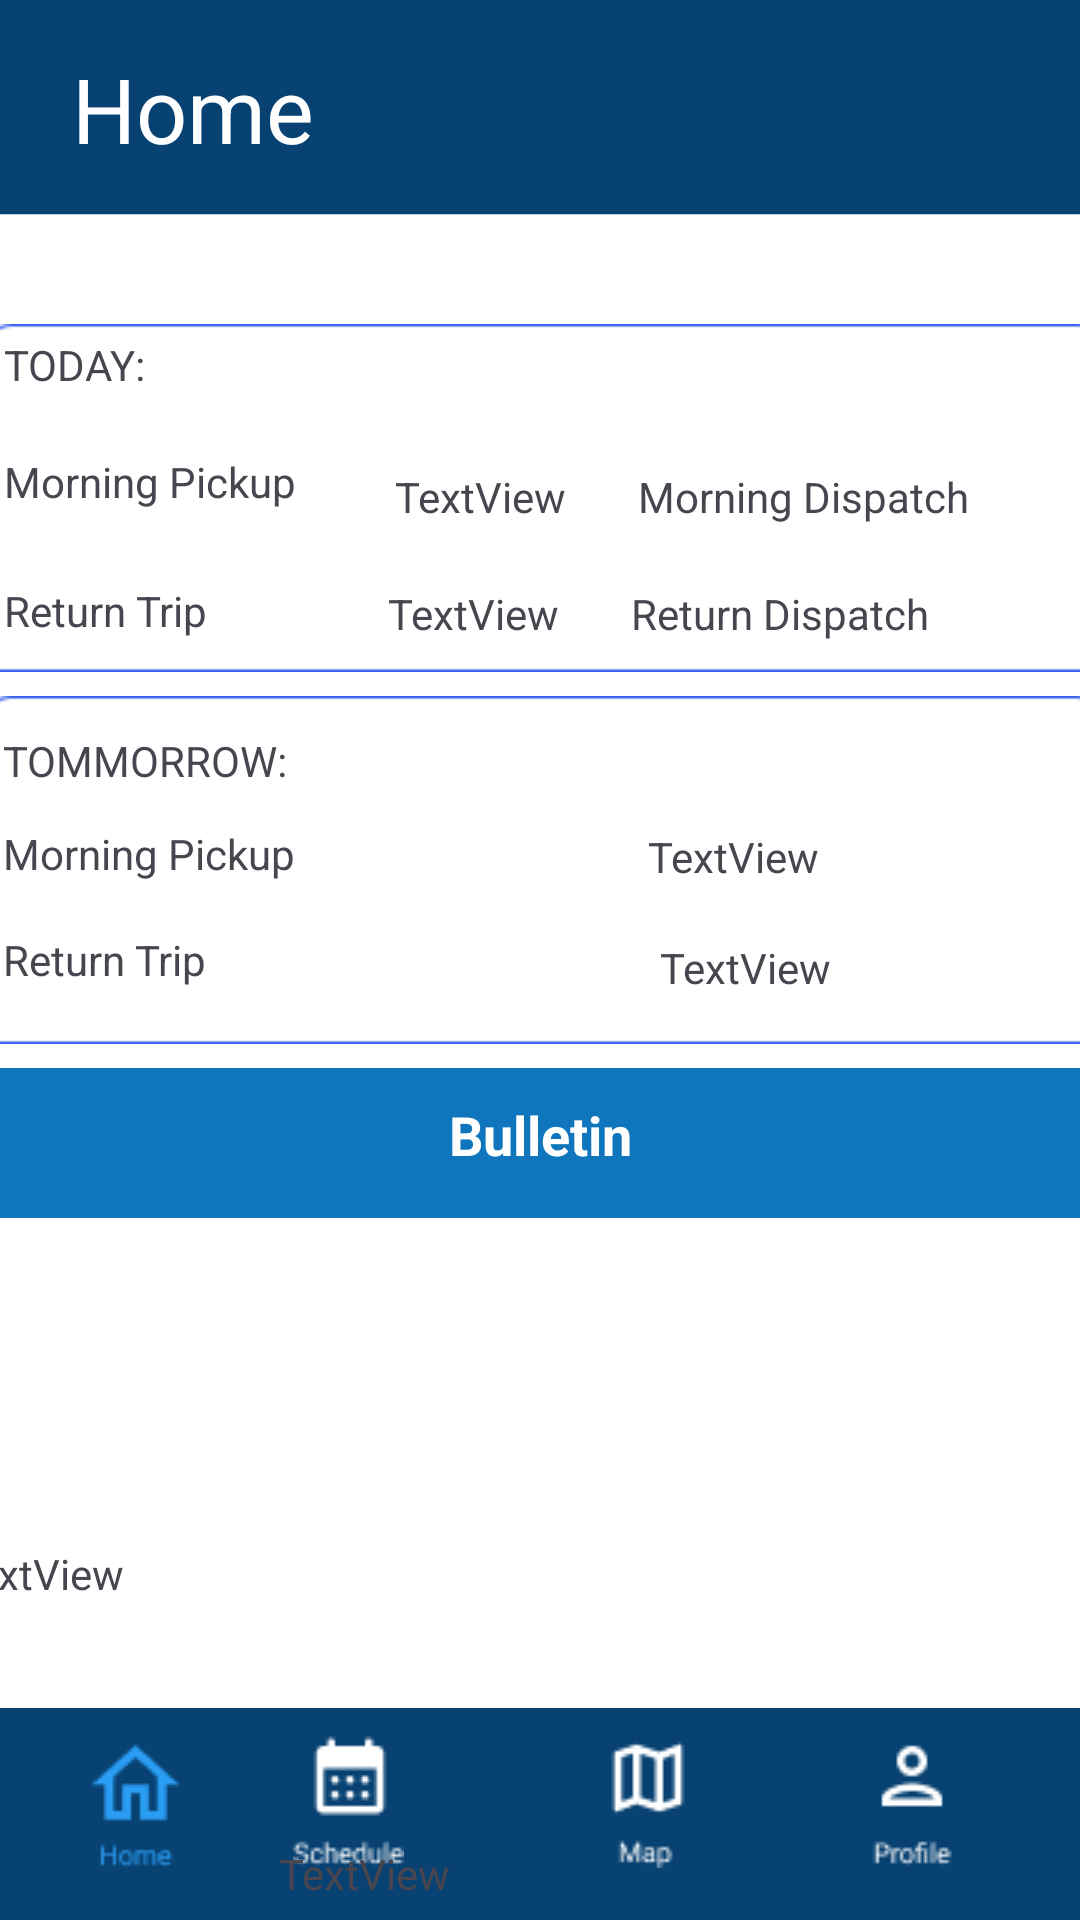

Write the Android layout XML for this screen, with the resource values it uses.
<!-- AndroidManifest.xml: application theme Theme.WelcomScreen -->
<!-- res/layout/activity_driven_home_screen.xml -->
<?xml version="1.0" encoding="utf-8"?>

<androidx.constraintlayout.widget.ConstraintLayout xmlns:android="http://schemas.android.com/apk/res/android"
    xmlns:app="http://schemas.android.com/apk/res-auto"
    xmlns:tools="http://schemas.android.com/tools"
    android:id="@+id/main"
    android:layout_width="match_parent"
    android:layout_height="match_parent"
    android:background="@drawable/blfinal"
    tools:context=".EmployeeHomeScreen">

    <ImageView
        android:id="@+id/imageView22"
        android:layout_width="376dp"
        android:layout_height="116dp"
        android:layout_marginTop="232dp"
        android:scaleType="fitXY"
        app:layout_constraintEnd_toEndOf="parent"
        app:layout_constraintHorizontal_bias="0.457"
        app:layout_constraintStart_toStartOf="parent"
        app:layout_constraintTop_toTopOf="parent"
        app:srcCompat="@drawable/cage" />

    <TextView
        android:id="@+id/tommorrowReturnTrip"
        android:layout_width="wrap_content"
        android:layout_height="wrap_content"
        android:layout_marginEnd="92dp"
        android:layout_marginBottom="16dp"
        android:text="TextView"
        app:layout_constraintBottom_toBottomOf="@+id/imageView22"
        app:layout_constraintEnd_toEndOf="@+id/imageView22" />

    <TextView
        android:id="@+id/tommorrowMorningPickUp"
        android:layout_width="wrap_content"
        android:layout_height="wrap_content"
        android:layout_marginTop="44dp"
        android:layout_marginEnd="96dp"
        android:text="TextView"
        app:layout_constraintEnd_toEndOf="@+id/imageView22"
        app:layout_constraintTop_toTopOf="@+id/imageView22" />

    <TextView
        android:id="@+id/textView25"
        android:layout_width="wrap_content"
        android:layout_height="wrap_content"
        android:layout_marginStart="8dp"
        android:text="Return Trip"
        app:layout_constraintBottom_toBottomOf="@+id/imageView22"
        app:layout_constraintStart_toStartOf="@+id/imageView22"
        app:layout_constraintTop_toBottomOf="@+id/textView24"
        app:layout_constraintVertical_bias="0.47" />

    <TextView
        android:id="@+id/textView24"
        android:layout_width="wrap_content"
        android:layout_height="wrap_content"
        android:layout_marginStart="8dp"
        android:layout_marginTop="12dp"
        android:text="Morning Pickup"
        app:layout_constraintStart_toStartOf="@+id/imageView22"
        app:layout_constraintTop_toBottomOf="@+id/calendartommorrow" />

    <ImageView
        android:id="@+id/imageView16"
        android:layout_width="376dp"
        android:layout_height="116dp"
        android:layout_marginTop="108dp"
        android:scaleType="fitXY"
        app:layout_constraintEnd_toEndOf="parent"
        app:layout_constraintHorizontal_bias="0.421"
        app:layout_constraintStart_toStartOf="parent"
        app:layout_constraintTop_toTopOf="parent"
        app:srcCompat="@drawable/cage" />

    <TextView
        android:id="@+id/calendartoday"
        android:layout_width="wrap_content"
        android:layout_height="wrap_content"
        android:layout_marginStart="8dp"
        android:layout_marginTop="4dp"
        android:text="TODAY:"
        app:layout_constraintStart_toStartOf="@+id/imageView16"
        app:layout_constraintTop_toTopOf="@+id/imageView16" />

    <TextView
        android:id="@+id/calendartommorrow"
        android:layout_width="wrap_content"
        android:layout_height="wrap_content"
        android:layout_marginStart="8dp"
        android:layout_marginTop="12dp"
        android:text="TOMMORROW:"
        app:layout_constraintStart_toStartOf="@+id/imageView22"
        app:layout_constraintTop_toTopOf="@+id/imageView22" />

    <TextView
        android:id="@+id/textView22"
        android:layout_width="wrap_content"
        android:layout_height="wrap_content"
        android:layout_marginStart="8dp"
        android:layout_marginTop="20dp"
        android:text="Morning Pickup"
        app:layout_constraintStart_toStartOf="@+id/imageView16"
        app:layout_constraintTop_toBottomOf="@+id/calendartoday" />

    <TextView
        android:id="@+id/textView23"
        android:layout_width="wrap_content"
        android:layout_height="wrap_content"
        android:layout_marginStart="8dp"
        android:layout_marginTop="24dp"
        android:text="Return Trip"
        app:layout_constraintStart_toStartOf="@+id/imageView16"
        app:layout_constraintTop_toBottomOf="@+id/textView22" />



    <TextView
        android:id="@+id/textView26"
        android:layout_width="wrap_content"
        android:layout_height="wrap_content"
        android:layout_marginStart="24dp"
        android:layout_marginTop="4dp"
        android:text="Home"
        android:textColor="@color/white"
        android:textSize="30dp"
        app:layout_constraintBottom_toTopOf="@+id/imageView16"
        app:layout_constraintStart_toStartOf="parent"
        app:layout_constraintTop_toTopOf="parent"
        app:layout_constraintVertical_bias="0.187" />

    <TableRow
        android:id="@+id/tableRow3"
        android:layout_width="match_parent"
        android:layout_height="wrap_content"
        android:layout_marginTop="132dp"
        android:background="@drawable/blue_layout"
        android:padding="5dp"
        app:layout_constraintEnd_toEndOf="parent"
        app:layout_constraintHorizontal_bias="0.0"
        app:layout_constraintStart_toStartOf="parent"
        app:layout_constraintTop_toBottomOf="@+id/imageView16">

        <TextView
            android:layout_width="0dp"
            android:layout_height="wrap_content"
            android:layout_weight="1"
            android:gravity="center"
            android:padding="5dp"
            android:text="Bulletin"
            android:textColor="#ffff"
            android:textSize="18dp"
            android:textStyle="bold" />

    </TableRow>

    <TableLayout
        android:id="@+id/tbLayout1"
        android:layout_width="409dp"
        android:layout_height="233dp"
        android:layout_marginTop="4dp"
        android:orientation="horizontal"
        android:padding="5dp"
        android:scaleType="fitXY"
        app:layout_constraintEnd_toEndOf="parent"
        app:layout_constraintHorizontal_bias="0.333"
        app:layout_constraintStart_toStartOf="parent"
        app:layout_constraintTop_toBottomOf="@id/tableRow3">

        

    </TableLayout>

    <ImageButton
        android:id="@+id/imageView14"
        android:layout_width="48dp"
        android:layout_height="48dp"
        android:layout_marginStart="4dp"
        android:layout_marginBottom="16dp"
        android:background="@android:color/transparent"
        android:contentDescription="@string/hometome"
        app:layout_constraintBottom_toBottomOf="parent"
        app:layout_constraintEnd_toStartOf="@+id/imageView15"
        app:layout_constraintHorizontal_bias="0.426"
        app:layout_constraintStart_toStartOf="parent"
        app:srcCompat="@drawable/clickedhome" />

    <ImageButton
        android:id="@+id/imageView15"
        android:layout_width="48dp"
        android:layout_height="48dp"
        android:layout_marginEnd="52dp"
        android:layout_marginBottom="16dp"
        android:background="@android:color/transparent"
        android:contentDescription="@string/calendartome"
        app:layout_constraintBottom_toBottomOf="parent"
        app:layout_constraintEnd_toStartOf="@+id/imageView18"
        app:srcCompat="@drawable/passengerschedule" />

    <ImageButton
        android:id="@+id/imageView18"
        android:layout_width="48dp"
        android:layout_height="48dp"
        android:layout_marginEnd="40dp"
        android:layout_marginBottom="16dp"
        android:background="@android:color/transparent"
        android:contentDescription="mapstome"
        app:layout_constraintBottom_toBottomOf="parent"
        app:layout_constraintEnd_toStartOf="@+id/imageView19"
        app:srcCompat="@drawable/map" />

    <ImageButton
        android:id="@+id/imageView19"
        android:layout_width="48dp"
        android:layout_height="48dp"
        android:layout_marginEnd="32dp"
        android:layout_marginBottom="16dp"
        android:background="@android:color/transparent"
        android:contentDescription="profile"
        app:layout_constraintBottom_toBottomOf="parent"
        app:layout_constraintEnd_toEndOf="parent"
        app:srcCompat="@drawable/passengerprofile" />

    <TextView
        android:id="@+id/morningpickup"
        android:layout_width="wrap_content"
        android:layout_height="wrap_content"
        android:layout_marginTop="48dp"
        android:text="TextView"
        app:layout_constraintEnd_toEndOf="@+id/imageView16"
        app:layout_constraintHorizontal_bias="0.155"
        app:layout_constraintStart_toEndOf="@+id/textView22"
        app:layout_constraintTop_toTopOf="@+id/imageView16" />

    <TextView
        android:id="@+id/returntrip"
        android:layout_width="wrap_content"
        android:layout_height="wrap_content"
        android:layout_marginStart="60dp"
        android:text="TextView"
        app:layout_constraintBottom_toBottomOf="@+id/imageView16"
        app:layout_constraintStart_toEndOf="@+id/textView23"
        app:layout_constraintTop_toBottomOf="@+id/morningpickup"
        app:layout_constraintVertical_bias="0.666" />

    <TextView
        android:id="@+id/bulletin"
        android:layout_width="wrap_content"
        android:layout_height="wrap_content"
        android:text="TextView"
        app:layout_constraintBottom_toBottomOf="@+id/tbLayout1"
        app:layout_constraintStart_toStartOf="@+id/tbLayout1"
        app:layout_constraintTop_toBottomOf="@+id/tableRow3" />

    <TextView
        android:id="@+id/textView20"
        android:layout_width="wrap_content"
        android:layout_height="wrap_content"
        android:text="TextView"
        app:layout_constraintBottom_toBottomOf="@+id/tbLayout1"
        app:layout_constraintEnd_toEndOf="parent"
        app:layout_constraintTop_toBottomOf="@+id/tableRow3"
        android:layout_marginTop="200dp"
        android:layout_marginRight="210dp"/>

    <TextView
        android:id="@+id/textView34"
        android:layout_width="wrap_content"
        android:layout_height="wrap_content"
        android:layout_marginStart="24dp"
        android:layout_marginTop="48dp"
        android:text="Morning Dispatch"
        app:layout_constraintStart_toEndOf="@+id/morningpickup"
        app:layout_constraintTop_toTopOf="@+id/imageView16" />

    <TextView
        android:id="@+id/textView35"
        android:layout_width="wrap_content"
        android:layout_height="wrap_content"
        android:layout_marginStart="24dp"
        android:layout_marginTop="20dp"
        android:text="Return Dispatch"
        app:layout_constraintStart_toEndOf="@+id/returntrip"
        app:layout_constraintTop_toBottomOf="@+id/textView34" />

</androidx.constraintlayout.widget.ConstraintLayout>
<!-- resources referenced by this layout -->
<resources>
  <!-- drawable blfinal: png bitmap (drawable, 14327 bytes) -->
  <!-- drawable blue_layout (drawable) -->
  <?xml version="1.0" encoding="utf-8"?>
  
  <shape xmlns:android="http://schemas.android.com/apk/res/android">
      <size android:height="50dp"/>
      <size android:width="50dp"/>
      <solid android:color="#0F75BC"/> 
  </shape>
  <!-- drawable cage: png bitmap (drawable, 917 bytes) -->
  <!-- drawable clickedhome: png bitmap (drawable, 907 bytes) -->
  <!-- drawable map: png bitmap (drawable, 566 bytes) -->
  <!-- drawable passengerprofile: png bitmap (drawable, 611 bytes) -->
  <!-- drawable passengerschedule: png bitmap (drawable, 663 bytes) -->
  <string name="calendartome">calendar</string>
  <string name="hometome">home</string>
  <style name="Theme.WelcomScreen" parent="Base.Theme.WelcomScreen" />
  <style name="Base.Theme.WelcomScreen" parent="Theme.Material3.DayNight.NoActionBar">
          
          
      </style>
  <!-- not gathered from this repository: default colours our renderer supplied (Android Studio template values) -->
  <color name="white">#FFFFFFFF</color>
</resources>
